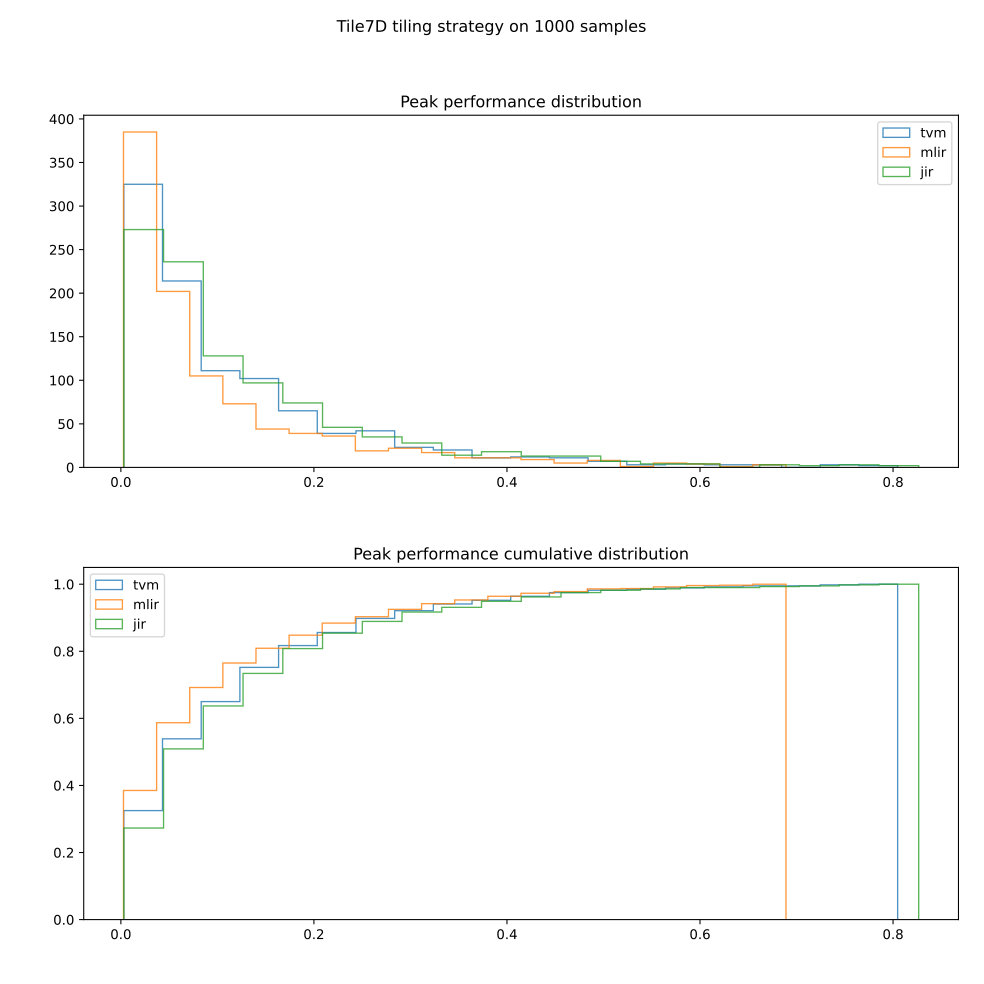

Values plotted in this chart, from the file beside it:
X; time; peak; backend
[4, 4, 16, 4, 32, 2, 1]; 0.01399; 0.0357; jir
[4, 4, 16, 4, 32, 2, 1]; 0.01069; 0.04671; mlir
[4, 4, 16, 4, 32, 2, 1]; 0.01416; 0.03527; tvm
[2, 8, 1, 16, 1, 1, 128]; 0.0162; 0.03082; jir
[2, 8, 1, 16, 1, 1, 128]; 0.05423; 0.009207; mlir
[2, 8, 1, 16, 1, 1, 128]; 0.02149; 0.02324; tvm
[4, 16, 1, 2, 32, 4, 128]; 0.01284; 0.0389; jir
[4, 16, 1, 2, 32, 4, 128]; 0.01303; 0.03831; mlir
[4, 16, 1, 2, 32, 4, 128]; 0.01299; 0.03844; tvm
[4, 2, 8, 32, 2, 1, 8]; 0.01562; 0.03197; jir
[4, 2, 8, 32, 2, 1, 8]; 0.02194; 0.02276; mlir
[4, 2, 8, 32, 2, 1, 8]; 0.01469; 0.034; tvm
[8, 32, 1, 1, 32, 1, 16]; 0.002588; 0.193; jir
[8, 32, 1, 1, 32, 1, 16]; 0.01867; 0.02674; mlir
[8, 32, 1, 1, 32, 1, 16]; 0.002534; 0.197; tvm
[1, 32, 1, 1, 8, 1, 512]; 0.03665; 0.01362; jir
[1, 32, 1, 1, 8, 1, 512]; 0.06392; 0.007812; mlir
[1, 32, 1, 1, 8, 1, 512]; 0.06626; 0.007535; tvm
[1, 32, 4, 2, 64, 2, 2]; 0.005887; 0.08481; jir
[1, 32, 4, 2, 64, 2, 2]; 0.005552; 0.08994; mlir
[1, 32, 4, 2, 64, 2, 2]; 0.005709; 0.08747; tvm
[1, 4, 2, 4, 1, 8, 128]; 0.006873; 0.07265; jir
[1, 4, 2, 4, 1, 8, 128]; 0.008317; 0.06003; mlir
[1, 4, 2, 4, 1, 8, 128]; 0.007018; 0.07115; tvm
[16, 8, 2, 1, 8, 2, 32]; 0.01089; 0.04585; jir
[16, 8, 2, 1, 8, 2, 32]; 0.01103; 0.04527; mlir
[16, 8, 2, 1, 8, 2, 32]; 0.01123; 0.04446; tvm
[8, 4, 4, 8, 1, 16, 256]; 0.003754; 0.133; jir
[8, 4, 4, 8, 1, 16, 256]; 0.003621; 0.1379; mlir
[8, 4, 4, 8, 1, 16, 256]; 0.003893; 0.1283; tvm
[2, 8, 1, 1, 2, 64, 256]; 0.003857; 0.1295; jir
[2, 8, 1, 1, 2, 64, 256]; 0.002254; 0.2215; mlir
[2, 8, 1, 1, 2, 64, 256]; 0.002351; 0.2124; tvm
[64, 4, 1, 1, 1, 1, 512]; 0.00326; 0.1532; jir
[64, 4, 1, 1, 1, 1, 512]; 0.07026; 0.007107; mlir
[64, 4, 1, 1, 1, 1, 512]; 0.07002; 0.007132; tvm
[8, 8, 4, 4, 1, 16, 8]; 0.001218; 0.4098; jir
[8, 8, 4, 4, 1, 16, 8]; 0.001217; 0.4103; mlir
[8, 8, 4, 4, 1, 16, 8]; 0.001222; 0.4086; tvm
[4, 1, 4, 1, 2, 128, 8]; 0.001034; 0.4831; jir
[4, 1, 4, 1, 2, 128, 8]; 0.001813; 0.2754; mlir
[4, 1, 4, 1, 2, 128, 8]; 0.001204; 0.4146; tvm
[32, 1, 1, 2, 2, 8, 8]; 0.003967; 0.1259; jir
[32, 1, 1, 2, 2, 8, 8]; 0.003986; 0.1253; mlir
[32, 1, 1, 2, 2, 8, 8]; 0.003964; 0.126; tvm
[1, 32, 2, 16, 4, 1, 128]; 0.01262; 0.03955; jir
[1, 32, 2, 16, 4, 1, 128]; 0.05755; 0.008676; mlir
[1, 32, 2, 16, 4, 1, 128]; 0.03526; 0.01416; tvm
[16, 1, 1, 8, 8, 2, 2]; 0.009754; 0.05119; jir
[16, 1, 1, 8, 8, 2, 2]; 0.012; 0.04162; mlir
[16, 1, 1, 8, 8, 2, 2]; 0.009763; 0.05114; tvm
[2, 32, 4, 16, 4, 4, 16]; 0.00383; 0.1304; jir
[2, 32, 4, 16, 4, 4, 16]; 0.00386; 0.1294; mlir
[2, 32, 4, 16, 4, 4, 16]; 0.003824; 0.1306; tvm
[1, 16, 2, 16, 4, 2, 32]; 0.0115; 0.0434; jir
[1, 16, 2, 16, 4, 2, 32]; 0.01184; 0.04216; mlir
[1, 16, 2, 16, 4, 2, 32]; 0.01204; 0.04147; tvm
[16, 4, 2, 32, 2, 2, 16]; 0.009368; 0.0533; jir
[16, 4, 2, 32, 2, 2, 16]; 0.009253; 0.05396; mlir
[16, 4, 2, 32, 2, 2, 16]; 0.01099; 0.04545; tvm
... 2,940 more rows
